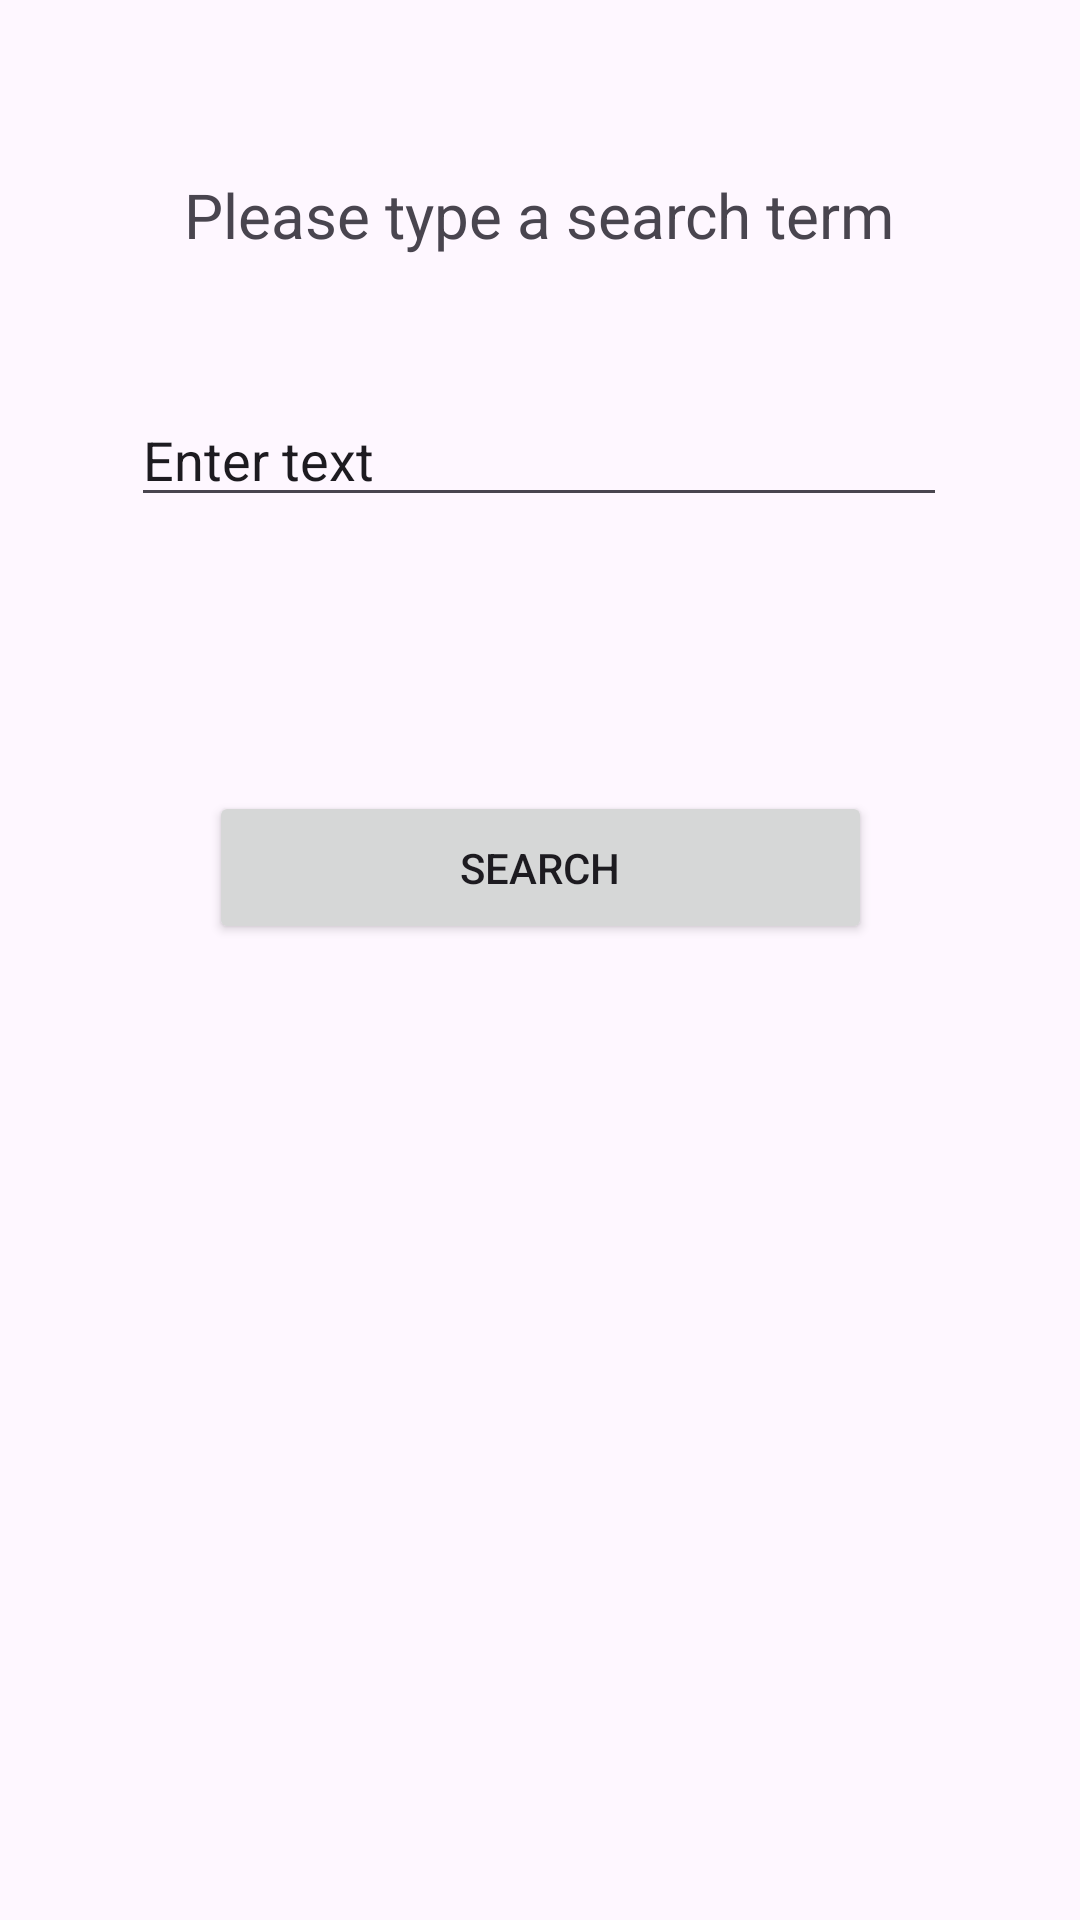

Layout XML and referenced resources for this Android screen:
<!-- AndroidManifest.xml: application theme Theme.Proekt_mpip_181190 -->
<!-- res/layout/activity_search_field.xml -->
<?xml version="1.0" encoding="utf-8"?>
<androidx.constraintlayout.widget.ConstraintLayout xmlns:android="http://schemas.android.com/apk/res/android"
    xmlns:app="http://schemas.android.com/apk/res-auto"
    xmlns:tools="http://schemas.android.com/tools"
    android:id="@+id/main"
    android:layout_width="match_parent"
    android:layout_height="match_parent"
    tools:context=".activities.SearchFieldActivity">

    <TextView
        android:id="@+id/searchField_headingText"
        android:layout_width="wrap_content"
        android:layout_height="wrap_content"
        android:text="Please type a search term"
        android:textSize="10pt"
        app:layout_constraintBottom_toBottomOf="parent"
        app:layout_constraintEnd_toEndOf="parent"
        app:layout_constraintHorizontal_bias="0.498"
        app:layout_constraintStart_toStartOf="parent"
        app:layout_constraintTop_toTopOf="parent"
        app:layout_constraintVertical_bias="0.094" />

    <Button
        android:id="@+id/searchField_searchButton"
        android:layout_width="221dp"
        android:layout_height="51dp"
        android:text="Search"
        app:layout_constraintBottom_toBottomOf="parent"
        app:layout_constraintEnd_toEndOf="parent"
        app:layout_constraintStart_toStartOf="parent"
        app:layout_constraintTop_toBottomOf="@+id/searchField_inputField"
        app:layout_constraintVertical_bias="0.219" />

    <EditText
        android:id="@+id/searchField_inputField"
        android:layout_width="272dp"
        android:layout_height="40dp"
        android:ems="10"
        android:inputType="text"
        android:text="Enter text"
        app:layout_constraintBottom_toBottomOf="parent"
        app:layout_constraintEnd_toEndOf="parent"
        app:layout_constraintHorizontal_bias="0.497"
        app:layout_constraintStart_toStartOf="parent"
        app:layout_constraintTop_toBottomOf="@+id/searchField_headingText"
        app:layout_constraintVertical_bias="0.091" />
</androidx.constraintlayout.widget.ConstraintLayout>
<!-- resources referenced by this layout -->
<resources>
  <style name="Theme.Proekt_mpip_181190" parent="Base.Theme.Proekt_mpip_181190" />
  <style name="Base.Theme.Proekt_mpip_181190" parent="Theme.Material3.DayNight.NoActionBar">
          
          
      </style>
</resources>
